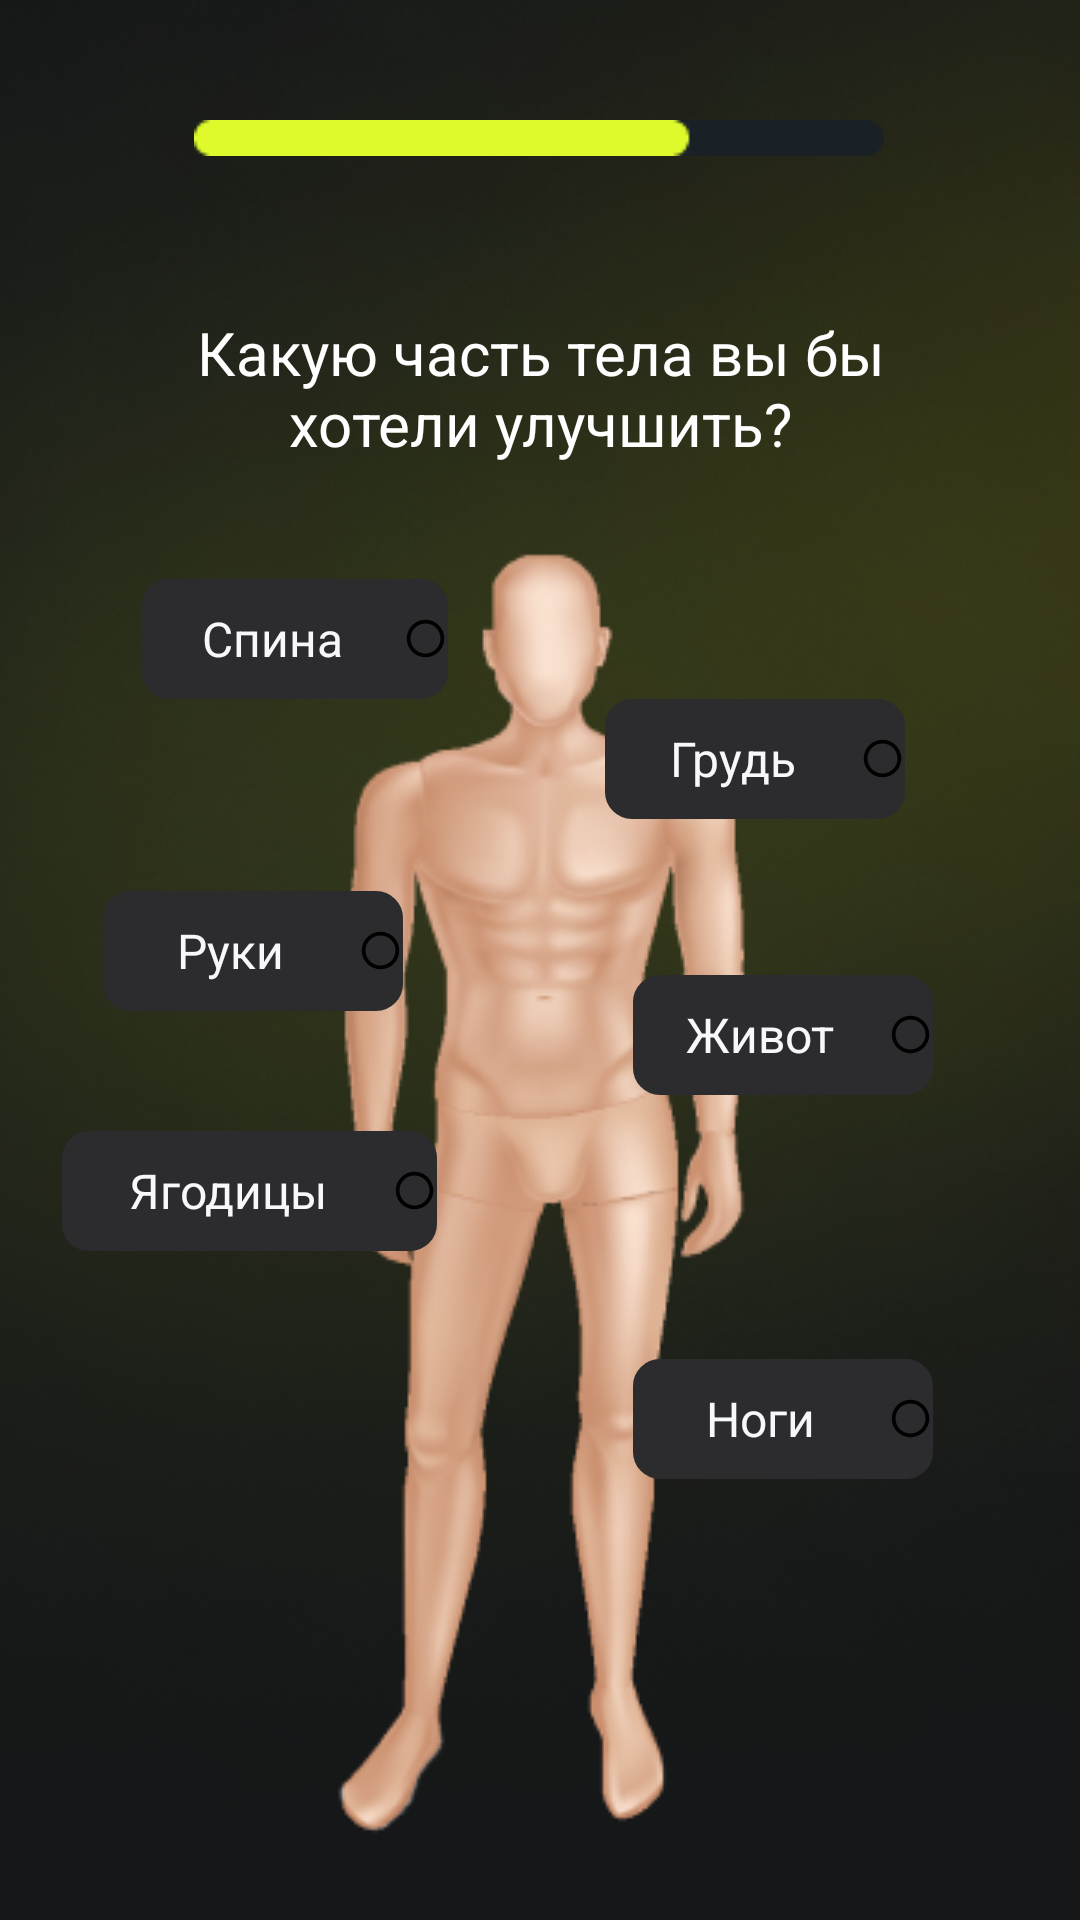

Reconstruct the res/layout file that produces this screen, plus the resources it refers to.
<!-- AndroidManifest.xml: application theme Theme.MyChoiceAI -->
<!-- res/layout/fragment_body_part.xml -->
<?xml version="1.0" encoding="utf-8"?>
<androidx.constraintlayout.widget.ConstraintLayout xmlns:android="http://schemas.android.com/apk/res/android"
    xmlns:app="http://schemas.android.com/apk/res-auto"
    xmlns:tools="http://schemas.android.com/tools"
    android:background="@drawable/background"
    android:layout_width="match_parent"
    android:layout_height="match_parent"
    tools:context=".FragmentBodyPart">

    <ImageView
        android:id="@+id/imageView22"
        android:layout_width="wrap_content"
        android:layout_height="wrap_content"
        android:layout_marginTop="84dp"
        android:src="@drawable/human"
        android:textAlignment="center"
        app:layout_constraintEnd_toEndOf="parent"
        app:layout_constraintStart_toStartOf="parent"
        app:layout_constraintTop_toBottomOf="@+id/imageView12" />

    <CheckBox
        android:id="@+id/belly"
        android:layout_width="100dp"
        android:layout_height="40dp"
        android:layout_marginTop="140dp"
        android:background="@drawable/rectangle2"
        android:button="@drawable/custom_checkbox"
        android:layoutDirection="rtl"
        android:text="Живот"
        android:textAlignment="center"
        android:textColor="#F7F8FA"
        android:textSize="16sp"
        app:layout_constraintEnd_toEndOf="parent"
        app:layout_constraintHorizontal_bias="0.189"
        app:layout_constraintStart_toStartOf="parent"
        app:layout_constraintTop_toBottomOf="@+id/textView21" />

    <CheckBox
        android:id="@+id/spine"
        android:layout_width="102dp"
        android:layout_height="40dp"
        android:layout_marginTop="8dp"
        android:background="@drawable/rectangle2"
        android:button="@drawable/custom_checkbox"
        android:layoutDirection="rtl"
        android:text="Спина"
        android:textAlignment="center"
        android:textColor="#F7F8FA"
        android:textSize="16sp"
        app:layout_constraintEnd_toEndOf="parent"
        app:layout_constraintHorizontal_bias="0.816"
        app:layout_constraintStart_toStartOf="parent"
        app:layout_constraintTop_toBottomOf="@+id/textView21" />

    <CheckBox
        android:id="@+id/buttocks"
        android:layout_width="125dp"
        android:layout_height="40dp"
        android:layout_marginTop="192dp"
        android:background="@drawable/rectangle2"
        android:button="@drawable/custom_checkbox"
        android:layoutDirection="rtl"
        android:text="Ягодицы"
        android:textAlignment="center"
        android:textColor="#F7F8FA"
        android:textSize="16sp"
        app:layout_constraintEnd_toEndOf="parent"
        app:layout_constraintHorizontal_bias="0.912"
        app:layout_constraintStart_toStartOf="parent"
        app:layout_constraintTop_toBottomOf="@+id/textView21" />

    <CheckBox
        android:id="@+id/breast"
        android:layout_width="100dp"
        android:layout_height="40dp"
        android:layout_marginTop="48dp"
        android:background="@drawable/rectangle2"
        android:button="@drawable/custom_checkbox"
        android:layoutDirection="rtl"
        android:text="Грудь"
        android:textAlignment="center"
        android:textColor="#F7F8FA"
        android:textSize="16sp"
        app:layout_constraintEnd_toEndOf="parent"
        app:layout_constraintHorizontal_bias="0.225"
        app:layout_constraintStart_toStartOf="parent"
        app:layout_constraintTop_toBottomOf="@+id/textView21" />

    <CheckBox
        android:id="@+id/legs"
        android:layout_width="100dp"
        android:layout_height="40dp"
        android:layout_marginTop="268dp"
        android:background="@drawable/rectangle2"
        android:button="@drawable/custom_checkbox"
        android:layoutDirection="rtl"
        android:text="Ноги"
        android:textAlignment="center"
        android:textColor="#F7F8FA"
        android:textSize="16sp"
        app:layout_constraintEnd_toEndOf="parent"
        app:layout_constraintHorizontal_bias="0.189"
        app:layout_constraintStart_toStartOf="parent"
        app:layout_constraintTop_toBottomOf="@+id/textView21" />

    <com.google.android.material.button.MaterialButton
        android:id="@+id/then100"
        style="@style/Widget.MaterialComponents.Button.OutlinedButton"
        android:layout_width="348dp"
        android:layout_height="53dp"
        android:layout_marginBottom="44dp"
        android:backgroundTint="#54585C"
        android:text="Далее"
        android:textColor="#AAAFB4"
        app:cornerRadius="35dp"
        app:layout_constraintBottom_toBottomOf="parent"
        app:layout_constraintEnd_toEndOf="parent"
        app:layout_constraintStart_toStartOf="parent"
        app:layout_constraintTop_toBottomOf="@+id/imageView22" />

    <CheckBox
        android:id="@+id/hands"
        android:layout_width="100dp"
        android:layout_height="40dp"
        android:layout_marginTop="112dp"
        android:background="@drawable/rectangle2"
        android:button="@drawable/custom_checkbox"
        android:layoutDirection="rtl"
        android:text="Руки"
        android:textAlignment="center"
        android:textColor="#F7F8FA"
        android:textSize="16sp"
        app:layout_constraintEnd_toEndOf="parent"
        app:layout_constraintHorizontal_bias="0.868"
        app:layout_constraintStart_toStartOf="parent"
        app:layout_constraintTop_toBottomOf="@+id/textView21" />

    <ImageView
        android:id="@+id/imageView12"
        android:layout_width="wrap_content"
        android:layout_height="wrap_content"
        android:layout_marginTop="40dp"
        android:src="@drawable/bar8"
        app:layout_constraintEnd_toEndOf="parent"
        app:layout_constraintHorizontal_bias="0.497"
        app:layout_constraintStart_toStartOf="parent"
        app:layout_constraintTop_toTopOf="parent" />

    <TextView
        android:id="@+id/textView21"
        android:layout_width="245dp"
        android:layout_height="81dp"
        android:layout_marginTop="52dp"
        android:text="Какую часть тела вы бы хотели улучшить?"
        android:textAlignment="center"
        android:textColor="#FFFFFF"
        android:textSize="20sp"
        app:layout_constraintEnd_toEndOf="parent"
        app:layout_constraintStart_toStartOf="parent"
        app:layout_constraintTop_toBottomOf="@+id/imageView12" />

</androidx.constraintlayout.widget.ConstraintLayout>
<!-- resources referenced by this layout -->
<resources>
  <!-- drawable background: png bitmap (drawable, 221637 bytes) -->
  <!-- drawable bar8: png bitmap (drawable, 439 bytes) -->
  <!-- drawable custom_checkbox (drawable) -->
  <?xml version="1.0" encoding="utf-8"?>
  <selector xmlns:android="http://schemas.android.com/apk/res/android" >
      <item android:drawable="@drawable/baseline_radio_button_unchecked_24"
          android:state_checked="false"/>
      <item android:drawable="@drawable/baseline_radio_button_checked_24"
          android:state_checked="true"/>
      <item android:drawable="@drawable/baseline_radio_button_checked_24"
          android:state_focused="true"/>
      <item android:drawable="@drawable/baseline_radio_button_checked_24"
          android:state_selected="true"/>
  </selector>
  <!-- drawable human: png bitmap (drawable, 47618 bytes) -->
  <!-- drawable rectangle2 (drawable) -->
  <?xml version="1.0" encoding="UTF-8"?>
  <shape xmlns:android="http://schemas.android.com/apk/res/android" android:id="@+id/listview_background_shape">
      <stroke android:width="2dp" android:color="#2C2C2E" />
  
      <corners android:radius="8dp" />
      <solid android:color="#2C2C2E" />
  </shape>
  <style name="Theme.MyChoiceAI" parent="Theme.MaterialComponents.DayNight.DarkActionBar">
          
          <item name="colorPrimary">@color/purple_500</item>
          <item name="colorPrimaryVariant">@color/purple_700</item>
          <item name="colorOnPrimary">@color/white</item>
          
          <item name="colorSecondary">@color/teal_200</item>
          <item name="colorSecondaryVariant">@color/teal_700</item>
          <item name="colorOnSecondary">@color/black</item>
          
          <item name="android:statusBarColor">?attr/colorPrimaryVariant</item>
          
      </style>
  <!-- drawable baseline_radio_button_unchecked_24 (drawable) -->
  <vector android:height="15dp" android:tint="#000000"
      android:viewportHeight="24" android:viewportWidth="24"
      android:width="15dp" xmlns:android="http://schemas.android.com/apk/res/android">
      <path android:fillColor="#54585C" android:pathData="M12,2C6.48,2 2,6.48 2,12s4.48,10 10,10 10,-4.48 10,-10S17.52,2 12,2zM12,20c-4.42,0 -8,-3.58 -8,-8s3.58,-8 8,-8 8,3.58 8,8 -3.58,8 -8,8z"/>
  </vector>
  <!-- drawable baseline_radio_button_checked_24 (drawable) -->
  <vector android:height="24dp" android:tint="#DEFA2C"
      android:viewportHeight="24" android:viewportWidth="24"
      android:width="24dp" xmlns:android="http://schemas.android.com/apk/res/android">
      <path android:fillColor="#54585C" android:pathData="M12,7c-2.76,0 -5,2.24 -5,5s2.24,5 5,5 5,-2.24 5,-5 -2.24,-5 -5,-5zM12,2C6.48,2 2,6.48 2,12s4.48,10 10,10 10,-4.48 10,-10S17.52,2 12,2zM12,20c-4.42,0 -8,-3.58 -8,-8s3.58,-8 8,-8 8,3.58 8,8 -3.58,8 -8,8z"/>
  </vector>
  <color name="purple_500">#FF6200EE</color>
  <color name="purple_700">#FF3700B3</color>
  <color name="white">#FFFFFFFF</color>
  <color name="teal_200">#FF03DAC5</color>
  <color name="teal_700">#FF018786</color>
  <color name="black">#FF000000</color>
</resources>
